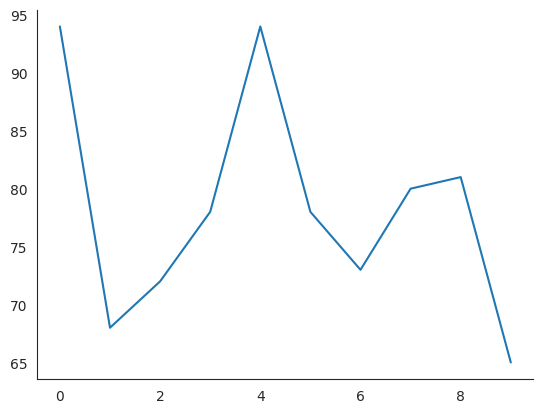

Reproduce this figure in Python.
# pip install seaborn
from matplotlib import pyplot as plt
import numpy as np
import seaborn as sns


def test2():
    # 获取数据
    xiao_mi = np.random.randint(50, 100, size=10)
    hua_wei = np.random.randint(50, 100, size=10)
    x = range(10)
    # 启动设置样式
    sns.set_style('whitegrid')
    # 填充数据
    plt.plot(x, xiao_mi)
    plt.plot(x, hua_wei)
    # 展示数据
    plt.show()


def test3():  # 样式：注意要在填充数据之前使用
    # 获取数据
    xiao_mi = np.random.randint(50, 100, size=10)
    hua_wei = np.random.randint(50, 100, size=10)
    x = range(10)
    # 启动设置样式
    sns.set_context()
    sns.set_style('whitegrid')
    plt.subplot(2, 3, 1)
    # 填充数据
    plt.plot(x, xiao_mi)
    # 启动设置样式
    sns.set_style('darkgrid')
    plt.subplot(2, 3, 2)
    plt.plot(x, hua_wei)

    with sns.axes_style('dark'):
        plt.subplot(2, 3, 3)
        plt.plot(x, hua_wei)
    sns.set(style='white')
    plt.subplot(2, 3, 4)
    plt.plot(x, hua_wei)

    sns.set(style='ticks')
    plt.subplot(2, 3, 5)
    plt.plot(x, hua_wei)
    # 展示数据
    plt.show()


def test4():
    sns.set_style('white')
    plt.plot(x, hua_wei)
    # 去轴脊柱 ，注意：在填充数据以后
    sns.despine()
    # 展示数据
    plt.show()


if __name__ == '__main__':
    hua_wei = np.random.randint(50, 100, size=10)
    x = range(10)

    test4()
